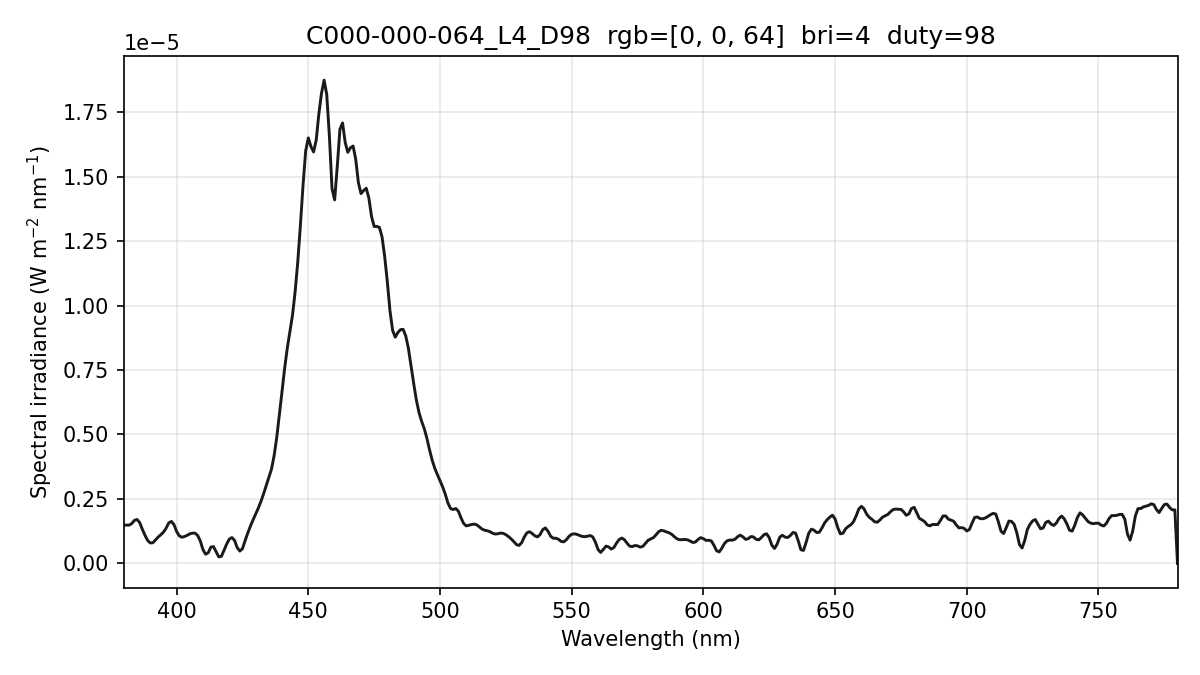

Data behind this chart, as committed beside it:
wavelength_nm, spectral_irradiance_W_m2_nm, spectral_irradiance_std_W_m2_nm, spectral_irradiance_uW_cm2_nm, photon_irradiance_photons_m2_s_nm
380, 1.48553517e-06, 1.47903044e-07, 1.48553517e-04, 2.84177575e+12
381, 1.48553517e-06, 1.47903044e-07, 1.48553517e-04, 2.84925410e+12
382, 1.48553517e-06, 1.47903044e-07, 1.48553517e-04, 2.85673246e+12
383, 1.54895327e-06, 1.23006462e-07, 1.54895327e-04, 2.98648514e+12
384, 1.67192790e-06, 1.59736434e-07, 1.67192790e-04, 3.23200510e+12
385, 1.70344110e-06, 2.04639328e-07, 1.70344110e-04, 3.30149862e+12
386, 1.58007494e-06, 2.10258655e-07, 1.58007494e-04, 3.07035263e+12
387, 1.31836720e-06, 3.16617000e-07, 1.31836720e-04, 2.56844707e+12
388, 1.08838456e-06, 3.13223180e-07, 1.08838456e-04, 2.12587324e+12
389, 8.90126917e-07, 1.50804877e-07, 8.90126917e-05, 1.74311003e+12
390, 7.93191139e-07, 1.58845765e-07, 7.93191139e-05, 1.55727649e+12
391, 8.02011211e-07, 3.12308434e-07, 8.02011211e-05, 1.57863041e+12
392, 9.12965469e-07, 4.25078211e-07, 9.12965469e-05, 1.80162204e+12
393, 1.02478964e-06, 4.34549708e-07, 1.02478964e-04, 2.02745183e+12
394, 1.11400109e-06, 3.41119340e-07, 1.11400109e-04, 2.20955647e+12
395, 1.21301040e-06, 2.11652552e-07, 1.21301040e-04, 2.41204212e+12
396, 1.36472976e-06, 1.50658298e-07, 1.36472976e-04, 2.72060264e+12
397, 1.56915933e-06, 1.25399563e-07, 1.56915933e-04, 3.13603440e+12
398, 1.62789218e-06, 1.20395473e-07, 1.62789218e-04, 3.26160960e+12
399, 1.50542788e-06, 1.10864134e-07, 1.50542788e-04, 3.02382127e+12
400, 1.23839763e-06, 8.56032949e-08, 1.23839763e-04, 2.49369521e+12
401, 1.07083769e-06, 2.87514207e-08, 1.07083769e-04, 2.16167942e+12
402, 1.01432705e-06, 1.13737933e-07, 1.01432705e-04, 2.05270872e+12
403, 1.04366906e-06, 2.06949865e-07, 1.04366906e-04, 2.11734255e+12
404, 1.08872573e-06, 2.13880062e-07, 1.08872573e-04, 2.21423199e+12
405, 1.14561649e-06, 1.37503908e-07, 1.14561649e-04, 2.33570261e+12
406, 1.17553740e-06, 5.44397894e-08, 1.17553740e-04, 2.40262367e+12
407, 1.17420828e-06, 1.82091508e-08, 1.17420828e-04, 2.40581825e+12
408, 1.08257173e-06, 6.84872845e-08, 1.08257173e-04, 2.22351524e+12
409, 8.69634910e-07, 9.20035266e-08, 8.69634910e-05, 1.79053800e+12
410, 5.35397887e-07, 1.21590481e-07, 5.35397887e-05, 1.10505470e+12
411, 3.57545408e-07, 1.22110899e-07, 3.57545408e-05, 7.39769283e+11
412, 4.13746815e-07, 6.47736607e-08, 4.13746815e-05, 8.58134076e+11
413, 6.33292928e-07, 5.39131327e-08, 6.33292928e-05, 1.31667308e+12
414, 6.51416543e-07, 9.83906116e-08, 6.51416543e-05, 1.35763302e+12
415, 4.48810684e-07, 7.99038833e-08, 4.48810684e-05, 9.37636599e+11
416, 2.53756414e-07, 5.07138012e-08, 2.53756414e-05, 5.31414777e+11
417, 2.75375098e-07, 6.77208830e-08, 2.75375098e-05, 5.78074734e+11
418, 5.06991618e-07, 1.25860229e-07, 5.06991618e-05, 1.06684255e+12
419, 7.49434771e-07, 1.64165330e-07, 7.49434771e-05, 1.58077890e+12
420, 9.43603654e-07, 1.88277096e-07, 9.43603654e-05, 1.99508853e+12
421, 1.00253043e-06, 1.99551676e-07, 1.00253043e-04, 2.12472598e+12
422, 8.92273265e-07, 1.68309816e-07, 8.92273265e-05, 1.89554282e+12
423, 6.12832101e-07, 8.13250709e-08, 6.12832101e-05, 1.30498386e+12
424, 4.78782720e-07, 8.22820587e-08, 4.78782720e-05, 1.02194516e+12
425, 5.71813066e-07, 2.10200869e-07, 5.71813066e-05, 1.22339379e+12
426, 8.82152507e-07, 3.35590711e-07, 8.82152507e-05, 1.89180574e+12
427, 1.17400133e-06, 3.79529580e-07, 1.17400133e-04, 2.52359543e+12
428, 1.44121253e-06, 3.57460671e-07, 1.44121253e-04, 3.10523924e+12
429, 1.68345081e-06, 3.14432620e-07, 1.68345081e-04, 3.63564099e+12
430, 1.91343126e-06, 2.65700440e-07, 1.91343126e-04, 4.14194748e+12
431, 2.14011067e-06, 1.85849872e-07, 2.14011067e-04, 4.64340720e+12
432, 2.39952103e-06, 8.70783996e-08, 2.39952103e-04, 5.21833042e+12
433, 2.69381337e-06, 2.57621157e-08, 2.69381337e-04, 5.87190024e+12
434, 3.00985613e-06, 1.01434379e-07, 3.00985613e-04, 6.57595352e+12
435, 3.31987767e-06, 1.12199409e-07, 3.31987767e-04, 7.27000326e+12
436, 3.64966931e-06, 7.73493955e-08, 3.64966931e-04, 8.01056728e+12
437, 4.16685330e-06, 8.14380417e-08, 4.16685330e-04, 9.16669783e+12
438, 4.87327560e-06, 1.01739365e-07, 4.87327560e-04, 1.07452952e+13
439, 5.75284861e-06, 1.07459238e-07, 5.75284861e-04, 1.27136641e+13
... 341 more rows
